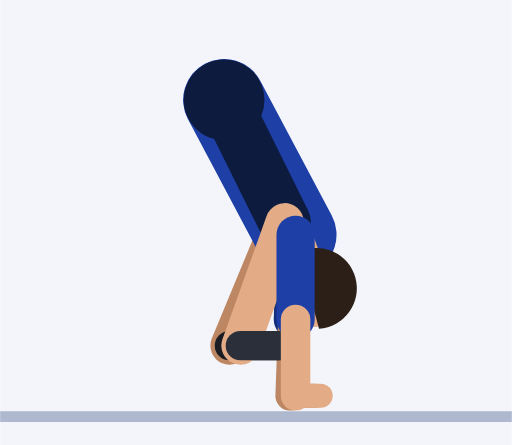
t = 0.00 s
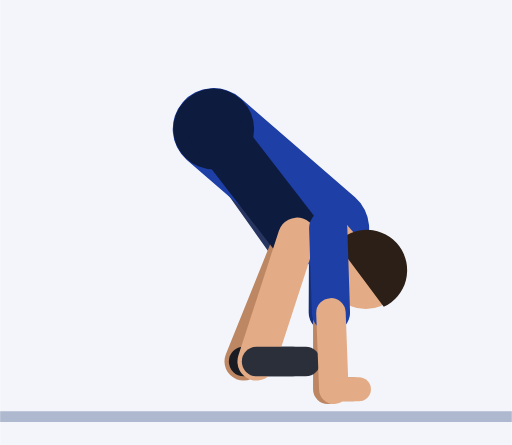
t = 0.45 s
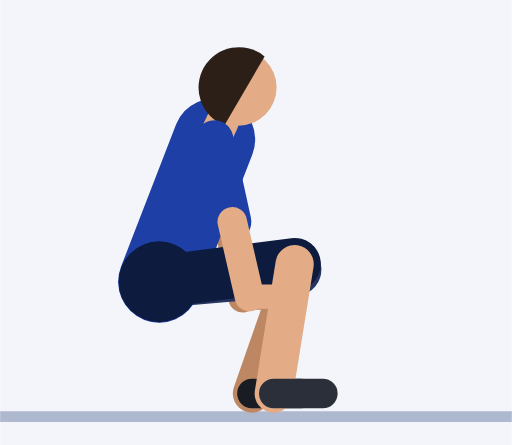
t = 0.92 s
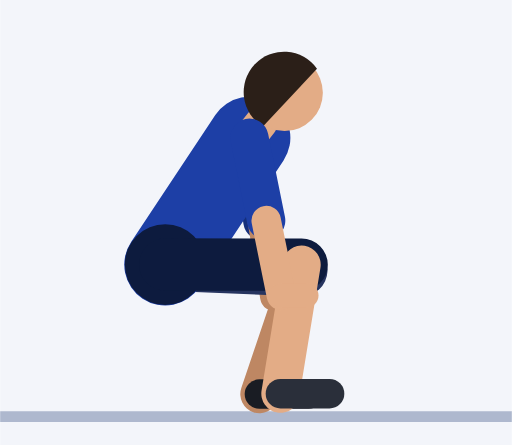
t = 1.35 s
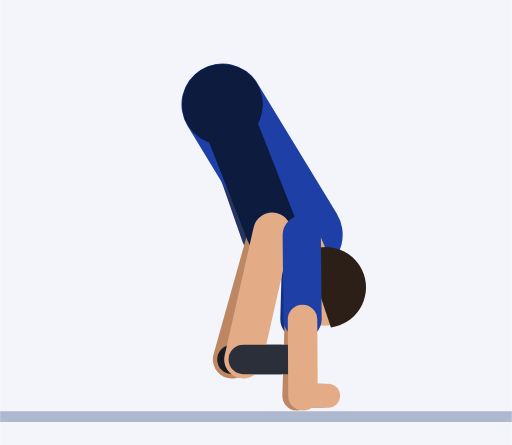
t = 1.81 s
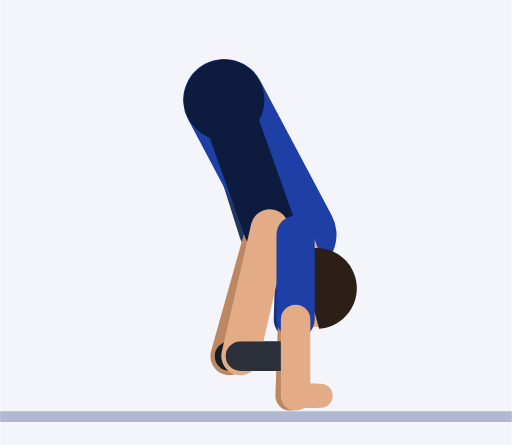
t = 2.21 s

The animated SVG that drew these frames (rendered in a browser with its animation timeline set to each time). Animation: 61 SMIL elements (animate=61); one cycle of 2.73 s, repeats indefinitely.

<svg xmlns="http://www.w3.org/2000/svg" viewBox="-47 -75.1 93.7 81.5"><rect x="-47" y="-75.1" width="93.7" height="81.5" fill="#F3F5FA"/><line x1="-47" y1="1.2" x2="46.7" y2="1.2" stroke="#AEB8CE" stroke-width="2"/><line x1="7.1" y1="-32.1" x2="6.6" y2="-16.6" stroke="#152F7C" stroke-width="7" stroke-linecap="round"><animate attributeName="x1" dur="2.73s" repeatCount="indefinite" values="7.1;7.1;7.1;7.1;7.1;8.6;12.2;15.7;16.8;14.1;7.8;0.2;-6;-8.4;-8.4;-8.4;-8.4;-8.4;-6;0.2;7.8;14.1;16.8;15.7;12.2;8.6;7.1;7.1;7.1;7.1;7.1;7.1;7.1;7.1;7.1;7.1;7.1;7.1;7.1"/><animate attributeName="y1" dur="2.73s" repeatCount="indefinite" values="-32.1;-32.1;-32.1;-32.1;-32.1;-32.1;-32.7;-35.1;-39.4;-44.4;-48.3;-49.9;-49.8;-49.5;-49.5;-49.5;-49.5;-49.5;-49.8;-49.9;-48.3;-44.4;-39.4;-35.1;-32.7;-32.1;-32.1;-32.1;-32.1;-32.1;-32.1;-32.1;-32.1;-32.1;-32.1;-32.1;-32.1;-32.1;-32.1"/><animate attributeName="x2" dur="2.73s" repeatCount="indefinite" values="6.6;6.6;6.6;6.6;6.6;8.2;12;16;17.6;15.4;9.7;2.5;-3.4;-5.7;-5.7;-5.7;-5.7;-5.7;-3.4;2.5;9.7;15.4;17.6;16;12;8.2;6.6;6.6;6.6;6.6;6.6;6.6;6.6;6.6;6.6;6.6;6.6;6.6;6.6"/><animate attributeName="y2" dur="2.73s" repeatCount="indefinite" values="-16.6;-16.6;-16.6;-16.6;-16.6;-16.6;-17.2;-19.6;-23.9;-29;-32.9;-34.6;-34.5;-34.2;-34.2;-34.2;-34.2;-34.2;-34.5;-34.6;-32.9;-29;-23.9;-19.6;-17.2;-16.6;-16.6;-16.6;-16.6;-16.6;-16.6;-16.6;-16.6;-16.6;-16.6;-16.6;-16.6;-16.6;-16.6"/></line><line x1="6.6" y1="-16.6" x2="6.1" y2="-2.6" stroke="#BE8763" stroke-width="5.4" stroke-linecap="round"><animate attributeName="x1" dur="2.73s" repeatCount="indefinite" values="6.6;6.6;6.6;6.6;6.6;8.2;12;16;17.6;15.4;9.7;2.5;-3.4;-5.7;-5.7;-5.7;-5.7;-5.7;-3.4;2.5;9.7;15.4;17.6;16;12;8.2;6.6;6.6;6.6;6.6;6.6;6.6;6.6;6.6;6.6;6.6;6.6;6.6;6.6"/><animate attributeName="y1" dur="2.73s" repeatCount="indefinite" values="-16.6;-16.6;-16.6;-16.6;-16.6;-16.6;-17.2;-19.6;-23.9;-29;-32.9;-34.6;-34.5;-34.2;-34.2;-34.2;-34.2;-34.2;-34.5;-34.6;-32.9;-29;-23.9;-19.6;-17.2;-16.6;-16.6;-16.6;-16.6;-16.6;-16.6;-16.6;-16.6;-16.6;-16.6;-16.6;-16.6;-16.6;-16.6"/><animate attributeName="x2" dur="2.73s" repeatCount="indefinite" values="6.1;6.1;6.1;6.1;6.1;7.8;11.9;16.3;18.4;16.7;11.5;4.7;-0.9;-3.1;-3.1;-3.1;-3.1;-3.1;-0.9;4.7;11.5;16.7;18.4;16.3;11.9;7.8;6.1;6.1;6.1;6.1;6.1;6.1;6.1;6.1;6.1;6.1;6.1;6.1;6.1"/><animate attributeName="y2" dur="2.73s" repeatCount="indefinite" values="-2.6;-2.6;-2.6;-2.6;-2.6;-2.6;-3.2;-5.6;-10;-15.1;-19;-20.8;-20.8;-20.5;-20.5;-20.5;-20.5;-20.5;-20.8;-20.8;-19;-15.1;-10;-5.6;-3.2;-2.6;-2.6;-2.6;-2.6;-2.6;-2.6;-2.6;-2.6;-2.6;-2.6;-2.6;-2.6;-2.6;-2.6"/></line><line x1="6.1" y1="-2.6" x2="10.7" y2="-2.6" stroke="#BE8763" stroke-width="4.4" stroke-linecap="round"><animate attributeName="x1" dur="2.73s" repeatCount="indefinite" values="6.1;6.1;6.1;6.1;6.1;7.8;11.9;16.3;18.4;16.7;11.5;4.7;-0.9;-3.1;-3.1;-3.1;-3.1;-3.1;-0.9;4.7;11.5;16.7;18.4;16.3;11.9;7.8;6.1;6.1;6.1;6.1;6.1;6.1;6.1;6.1;6.1;6.1;6.1;6.1;6.1"/><animate attributeName="y1" dur="2.73s" repeatCount="indefinite" values="-2.6;-2.6;-2.6;-2.6;-2.6;-2.6;-3.2;-5.6;-10;-15.1;-19;-20.8;-20.8;-20.5;-20.5;-20.5;-20.5;-20.5;-20.8;-20.8;-19;-15.1;-10;-5.6;-3.2;-2.6;-2.6;-2.6;-2.6;-2.6;-2.6;-2.6;-2.6;-2.6;-2.6;-2.6;-2.6;-2.6;-2.6"/><animate attributeName="x2" dur="2.73s" repeatCount="indefinite" values="10.7;10.7;10.7;10.7;10.7;12.4;16.5;20.9;23;21.3;16.1;9.3;3.7;1.5;1.5;1.5;1.5;1.5;3.7;9.3;16.1;21.3;23;20.9;16.5;12.4;10.7;10.7;10.7;10.7;10.7;10.7;10.7;10.7;10.7;10.7;10.7;10.7;10.7"/><animate attributeName="y2" dur="2.73s" repeatCount="indefinite" values="-2.6;-2.6;-2.6;-2.6;-2.6;-2.6;-3.2;-5.6;-10;-15.1;-19;-20.8;-20.8;-20.5;-20.5;-20.5;-20.5;-20.5;-20.8;-20.8;-19;-15.1;-10;-5.6;-3.2;-2.6;-2.6;-2.6;-2.6;-2.6;-2.6;-2.6;-2.6;-2.6;-2.6;-2.6;-2.6;-2.6;-2.6"/></line><line x1="-6" y1="-56.8" x2="4.2" y2="-34" stroke="#26345F" stroke-width="9.6" stroke-linecap="round"><animate attributeName="x1" dur="2.73s" repeatCount="indefinite" values="-6;-6;-6;-6;-6;-6.4;-7.5;-9.1;-11;-13;-14.9;-16.5;-17.6;-18;-18;-18;-18;-18;-17.6;-16.5;-14.9;-13;-11;-9.1;-7.5;-6.4;-6;-6;-6;-6;-6;-6;-6;-6;-6;-6;-6;-6;-6"/><animate attributeName="y1" dur="2.73s" repeatCount="indefinite" values="-56.8;-56.8;-56.8;-56.8;-56.8;-55.7;-52.6;-48.1;-42.8;-37.2;-31.9;-27.4;-24.4;-23.2;-23.2;-23.2;-23.2;-23.2;-24.4;-27.4;-31.9;-37.2;-42.8;-48.1;-52.6;-55.7;-56.8;-56.8;-56.8;-56.8;-56.8;-56.8;-56.8;-56.8;-56.8;-56.8;-56.8;-56.8;-56.8"/><animate attributeName="x2" dur="2.73s" repeatCount="indefinite" values="4.2;4.2;4.2;4.2;4.2;4.7;6.1;7.8;9.2;9.8;9.5;8.5;7.4;6.9;6.9;6.9;6.9;6.9;7.4;8.4;9.3;9.3;8.1;6.1;3.9;2.1;1.4;1.4;1.4;1.4;1.4;1.5;1.8;2.1;2.6;3;3.5;3.8;4.1"/><animate attributeName="y2" dur="2.73s" repeatCount="indefinite" values="-34;-34;-34;-34;-34;-33.3;-31.6;-29.7;-28.1;-27;-26.3;-26;-25.8;-25.7;-25.7;-25.7;-25.7;-25.7;-25.7;-25.6;-25.6;-25.9;-26.7;-28.3;-30.3;-32.2;-32.9;-32.9;-32.9;-32.9;-32.9;-33;-33.1;-33.2;-33.3;-33.5;-33.7;-33.8;-34"/></line><line x1="4.2" y1="-34" x2="-5" y2="-11.8" stroke="#BE8763" stroke-width="7" stroke-linecap="round"><animate attributeName="x1" dur="2.73s" repeatCount="indefinite" values="4.2;4.2;4.2;4.2;4.2;4.7;6.1;7.8;9.2;9.8;9.5;8.5;7.4;6.9;6.9;6.9;6.9;6.9;7.4;8.4;9.3;9.3;8.1;6.1;3.9;2.1;1.4;1.4;1.4;1.4;1.4;1.5;1.8;2.1;2.6;3;3.5;3.8;4.1"/><animate attributeName="y1" dur="2.73s" repeatCount="indefinite" values="-34;-34;-34;-34;-34;-33.3;-31.6;-29.7;-28.1;-27;-26.3;-26;-25.8;-25.7;-25.7;-25.7;-25.7;-25.7;-25.7;-25.6;-25.6;-25.9;-26.7;-28.3;-30.3;-32.2;-32.9;-32.9;-32.9;-32.9;-32.9;-33;-33.1;-33.2;-33.3;-33.5;-33.7;-33.8;-34"/><animate attributeName="x2" dur="2.73s" repeatCount="indefinite" values="-5;-5;-5;-5;-5;-4.4;-2.9;-1;0.6;1.4;1.3;0.4;-0.6;-1;-1;-1;-1;-1;-0.5;0.8;1.8;2;1.1;-0.7;-2.7;-4.4;-5;-5;-5;-5;-5;-5;-5;-5;-5;-5;-5;-5;-5"/><animate attributeName="y2" dur="2.73s" repeatCount="indefinite" values="-11.8;-11.8;-11.8;-11.8;-11.8;-11.1;-9.4;-7.4;-5.7;-4.5;-3.8;-3.4;-3.1;-3;-3;-3;-3;-3;-3;-2.9;-2.8;-3;-3.8;-5.3;-7.3;-9.1;-9.8;-9.8;-9.8;-9.8;-9.8;-9.9;-10;-10.3;-10.6;-10.9;-11.2;-11.5;-11.7"/></line><line x1="-5" y1="-11.8" x2="4" y2="-11.8" stroke="#191C23" stroke-width="5.4" stroke-linecap="round"><animate attributeName="x1" dur="2.73s" repeatCount="indefinite" values="-5;-5;-5;-5;-5;-4.4;-2.9;-1;0.6;1.4;1.3;0.4;-0.6;-1;-1;-1;-1;-1;-0.5;0.8;1.8;2;1.1;-0.7;-2.7;-4.4;-5;-5;-5;-5;-5;-5;-5;-5;-5;-5;-5;-5;-5"/><animate attributeName="y1" dur="2.73s" repeatCount="indefinite" values="-11.8;-11.8;-11.8;-11.8;-11.8;-11.1;-9.4;-7.4;-5.7;-4.5;-3.8;-3.4;-3.1;-3;-3;-3;-3;-3;-3;-2.9;-2.8;-3;-3.8;-5.3;-7.3;-9.1;-9.8;-9.8;-9.8;-9.8;-9.8;-9.9;-10;-10.3;-10.6;-10.9;-11.2;-11.5;-11.7"/><animate attributeName="x2" dur="2.73s" repeatCount="indefinite" values="4;4;4;4;4;4.6;6.1;8;9.6;10.4;10.3;9.4;8.4;8;8;8;8;8;8.5;9.8;10.8;11;10.1;8.3;6.3;4.6;4;4;4;4;4;4;4;4;4;4;4;4;4"/><animate attributeName="y2" dur="2.73s" repeatCount="indefinite" values="-11.8;-11.8;-11.8;-11.8;-11.8;-11.1;-9.4;-7.4;-5.7;-4.5;-3.8;-3.4;-3.1;-3;-3;-3;-3;-3;-3;-2.9;-2.8;-3;-3.8;-5.3;-7.3;-9.1;-9.8;-9.8;-9.8;-9.8;-9.8;-9.9;-10;-10.3;-10.6;-10.9;-11.2;-11.5;-11.7"/></line><line x1="-6" y1="-56.8" x2="7.1" y2="-32.1" stroke="#1D3FA6" stroke-width="15" stroke-linecap="round"><animate attributeName="x1" dur="2.73s" repeatCount="indefinite" values="-6;-6;-6;-6;-6;-6.4;-7.5;-9.1;-11;-13;-14.9;-16.5;-17.6;-18;-18;-18;-18;-18;-17.6;-16.5;-14.9;-13;-11;-9.1;-7.5;-6.4;-6;-6;-6;-6;-6;-6;-6;-6;-6;-6;-6;-6;-6"/><animate attributeName="y1" dur="2.73s" repeatCount="indefinite" values="-56.8;-56.8;-56.8;-56.8;-56.8;-55.7;-52.6;-48.1;-42.8;-37.2;-31.9;-27.4;-24.4;-23.2;-23.2;-23.2;-23.2;-23.2;-24.4;-27.4;-31.9;-37.2;-42.8;-48.1;-52.6;-55.7;-56.8;-56.8;-56.8;-56.8;-56.8;-56.8;-56.8;-56.8;-56.8;-56.8;-56.8;-56.8;-56.8"/><animate attributeName="x2" dur="2.73s" repeatCount="indefinite" values="7.1;7.1;7.1;7.1;7.1;8.6;12.2;15.7;16.8;14.1;7.8;0.2;-6;-8.4;-8.4;-8.4;-8.4;-8.4;-6;0.2;7.8;14.1;16.8;15.7;12.2;8.6;7.1;7.1;7.1;7.1;7.1;7.1;7.1;7.1;7.1;7.1;7.1;7.1;7.1"/><animate attributeName="y2" dur="2.73s" repeatCount="indefinite" values="-32.1;-32.1;-32.1;-32.1;-32.1;-32.1;-32.7;-35.1;-39.4;-44.4;-48.3;-49.9;-49.8;-49.5;-49.5;-49.5;-49.5;-49.5;-49.8;-49.9;-48.3;-44.4;-39.4;-35.1;-32.7;-32.1;-32.1;-32.1;-32.1;-32.1;-32.1;-32.1;-32.1;-32.1;-32.1;-32.1;-32.1;-32.1;-32.1"/></line><circle cx="-6" cy="-56.8" r="7.4" fill="#0D1B3E"><animate attributeName="cx" dur="2.73s" repeatCount="indefinite" values="-6;-6;-6;-6;-6;-6.4;-7.5;-9.1;-11;-13;-14.9;-16.5;-17.6;-18;-18;-18;-18;-18;-17.6;-16.5;-14.9;-13;-11;-9.1;-7.5;-6.4;-6;-6;-6;-6;-6;-6;-6;-6;-6;-6;-6;-6;-6"/><animate attributeName="cy" dur="2.73s" repeatCount="indefinite" values="-56.8;-56.8;-56.8;-56.8;-56.8;-55.7;-52.6;-48.1;-42.8;-37.2;-31.9;-27.4;-24.4;-23.2;-23.2;-23.2;-23.2;-23.2;-24.4;-27.4;-31.9;-37.2;-42.8;-48.1;-52.6;-55.7;-56.8;-56.8;-56.8;-56.8;-56.8;-56.8;-56.8;-56.8;-56.8;-56.8;-56.8;-56.8;-56.8"/></circle><line x1="7.1" y1="-32.1" x2="8.3" y2="-28.8" stroke="#E3AC86" stroke-width="6" stroke-linecap="round"><animate attributeName="x1" dur="2.73s" repeatCount="indefinite" values="7.1;7.1;7.1;7.1;7.1;8.6;12.2;15.7;16.8;14.1;7.8;0.2;-6;-8.4;-8.4;-8.4;-8.4;-8.4;-6;0.2;7.8;14.1;16.8;15.7;12.2;8.6;7.1;7.1;7.1;7.1;7.1;7.1;7.1;7.1;7.1;7.1;7.1;7.1;7.1"/><animate attributeName="y1" dur="2.73s" repeatCount="indefinite" values="-32.1;-32.1;-32.1;-32.1;-32.1;-32.1;-32.7;-35.1;-39.4;-44.4;-48.3;-49.9;-49.8;-49.5;-49.5;-49.5;-49.5;-49.5;-49.8;-49.9;-48.3;-44.4;-39.4;-35.1;-32.7;-32.1;-32.1;-32.1;-32.1;-32.1;-32.1;-32.1;-32.1;-32.1;-32.1;-32.1;-32.1;-32.1;-32.1"/><animate attributeName="x2" dur="2.73s" repeatCount="indefinite" values="8.3;8.3;8.3;8.3;8.3;10.1;14.3;18.5;20.2;17.5;10.8;2.5;-4.3;-7;-7;-7;-7;-7;-4.3;2.5;10.8;17.5;20.2;18.5;14.3;10.1;8.3;8.3;8.3;8.3;8.3;8.3;8.3;8.3;8.3;8.3;8.3;8.3;8.3"/><animate attributeName="y2" dur="2.73s" repeatCount="indefinite" values="-28.8;-28.8;-28.8;-28.8;-28.8;-28.9;-29.9;-33.1;-38.6;-45;-50.1;-52.5;-52.9;-52.7;-52.7;-52.7;-52.7;-52.7;-52.9;-52.5;-50.1;-45;-38.6;-33.1;-29.9;-28.9;-28.8;-28.8;-28.8;-28.8;-28.8;-28.8;-28.8;-28.8;-28.8;-28.8;-28.8;-28.8;-28.8"/></line><circle cx="10.7" cy="-22.2" r="7" fill="#E3AC86"><animate attributeName="cx" dur="2.73s" repeatCount="indefinite" values="10.7;10.7;10.7;10.7;10.7;13;18.5;24.3;27;24.4;16.9;7.1;-0.9;-4.2;-4.2;-4.2;-4.2;-4.2;-0.9;7.1;16.9;24.4;27;24.3;18.5;13;10.7;10.7;10.7;10.7;10.7;10.7;10.7;10.7;10.7;10.7;10.7;10.7;10.7"/><animate attributeName="cy" dur="2.73s" repeatCount="indefinite" values="-22.2;-22.2;-22.2;-22.2;-22.2;-22.5;-24.3;-29.1;-37;-46.1;-53.7;-57.8;-59;-59.1;-59.1;-59.1;-59.1;-59.1;-59;-57.8;-53.7;-46.1;-37;-29.1;-24.3;-22.5;-22.2;-22.2;-22.2;-22.2;-22.2;-22.2;-22.2;-22.2;-22.2;-22.2;-22.2;-22.2;-22.2"/></circle><path d="M11.4 -14.9 A7.4 7.4 0 1 0 7.6 -28.9 Z" fill="#2B1F18"><animate attributeName="d" dur="2.73s" repeatCount="indefinite" values="M11.4 -14.9 A7.4 7.4 0 1 0 7.6 -28.9 Z;M11.4 -14.9 A7.4 7.4 0 1 0 7.6 -28.9 Z;M11.4 -14.9 A7.4 7.4 0 1 0 7.6 -28.9 Z;M11.4 -14.9 A7.4 7.4 0 1 0 7.6 -28.9 Z;M11.4 -14.9 A7.4 7.4 0 1 0 7.6 -28.9 Z;M14.3 -15.2 A7.4 7.4 0 1 0 9.4 -28.9 Z;M21.3 -17.4 A7.4 7.4 0 1 0 13.5 -29.8 Z;M29.1 -23.4 A7.4 7.4 0 1 0 17.9 -32.7 Z;M33.5 -33.5 A7.4 7.4 0 1 0 19.7 -38.1 Z;M31.8 -45.4 A7.4 7.4 0 1 0 17.2 -44.3 Z;M24 -55.7 A7.4 7.4 0 1 0 10.8 -49.3 Z;M13.3 -61.9 A7.4 7.4 0 1 0 2.8 -51.8 Z;M4.2 -64.4 A7.4 7.4 0 1 0 -3.9 -52.3 Z;M0.5 -64.9 A7.4 7.4 0 1 0 -6.6 -52.1 Z;M0.5 -64.9 A7.4 7.4 0 1 0 -6.6 -52.1 Z;M0.5 -64.9 A7.4 7.4 0 1 0 -6.6 -52.1 Z;M0.5 -64.9 A7.4 7.4 0 1 0 -6.6 -52.1 Z;M0.5 -64.9 A7.4 7.4 0 1 0 -6.6 -52.1 Z;M4.2 -64.4 A7.4 7.4 0 1 0 -3.9 -52.3 Z;M13.3 -61.9 A7.4 7.4 0 1 0 2.8 -51.8 Z;M24 -55.7 A7.4 7.4 0 1 0 10.8 -49.3 Z;M31.8 -45.4 A7.4 7.4 0 1 0 17.2 -44.3 Z;M33.5 -33.5 A7.4 7.4 0 1 0 19.7 -38.1 Z;M29.1 -23.4 A7.4 7.4 0 1 0 17.9 -32.7 Z;M21.3 -17.4 A7.4 7.4 0 1 0 13.5 -29.8 Z;M14.3 -15.2 A7.4 7.4 0 1 0 9.4 -28.9 Z;M11.4 -14.9 A7.4 7.4 0 1 0 7.6 -28.9 Z;M11.4 -14.9 A7.4 7.4 0 1 0 7.6 -28.9 Z;M11.4 -14.9 A7.4 7.4 0 1 0 7.6 -28.9 Z;M11.4 -14.9 A7.4 7.4 0 1 0 7.6 -28.9 Z;M11.4 -14.9 A7.4 7.4 0 1 0 7.6 -28.9 Z;M11.4 -14.9 A7.4 7.4 0 1 0 7.6 -28.9 Z;M11.4 -14.9 A7.4 7.4 0 1 0 7.6 -28.9 Z;M11.4 -14.9 A7.4 7.4 0 1 0 7.6 -28.9 Z;M11.4 -14.9 A7.4 7.4 0 1 0 7.6 -28.9 Z;M11.4 -14.9 A7.4 7.4 0 1 0 7.6 -28.9 Z;M11.4 -14.9 A7.4 7.4 0 1 0 7.6 -28.9 Z;M11.4 -14.9 A7.4 7.4 0 1 0 7.6 -28.9 Z;M11.4 -14.9 A7.4 7.4 0 1 0 7.6 -28.9 Z"/></path><line x1="-6" y1="-56.8" x2="5.1" y2="-34.4" stroke="#0D1B3E" stroke-width="9.6" stroke-linecap="round"><animate attributeName="x1" dur="2.73s" repeatCount="indefinite" values="-6;-6;-6;-6;-6;-6.4;-7.5;-9.1;-11;-13;-14.9;-16.5;-17.6;-18;-18;-18;-18;-18;-17.6;-16.5;-14.9;-13;-11;-9.1;-7.5;-6.4;-6;-6;-6;-6;-6;-6;-6;-6;-6;-6;-6;-6;-6"/><animate attributeName="y1" dur="2.73s" repeatCount="indefinite" values="-56.8;-56.8;-56.8;-56.8;-56.8;-55.7;-52.6;-48.1;-42.8;-37.2;-31.9;-27.4;-24.4;-23.2;-23.2;-23.2;-23.2;-23.2;-24.4;-27.4;-31.9;-37.2;-42.8;-48.1;-52.6;-55.7;-56.8;-56.8;-56.8;-56.8;-56.8;-56.8;-56.8;-56.8;-56.8;-56.8;-56.8;-56.8;-56.8"/><animate attributeName="x2" dur="2.73s" repeatCount="indefinite" values="5.1;5.1;5.1;5.1;5.1;5.6;7;8.5;9.8;10.2;9.7;8.5;7.3;6.8;6.8;6.8;6.8;6.8;7.3;8.5;9.5;9.7;8.7;6.9;4.7;3;2.3;2.3;2.3;2.3;2.3;2.4;2.6;3;3.5;3.9;4.4;4.7;5"/><animate attributeName="y2" dur="2.73s" repeatCount="indefinite" values="-34.4;-34.4;-34.4;-34.4;-34.4;-33.8;-32.2;-30.4;-28.9;-27.9;-27.3;-27;-26.8;-26.7;-26.7;-26.7;-26.7;-26.7;-26.7;-26.6;-26.6;-26.7;-27.5;-28.9;-30.8;-32.5;-33.2;-33.2;-33.2;-33.2;-33.2;-33.3;-33.4;-33.5;-33.7;-33.9;-34.1;-34.2;-34.4"/></line><line x1="5.1" y1="-34.4" x2="-3" y2="-11.8" stroke="#E3AC86" stroke-width="7" stroke-linecap="round"><animate attributeName="x1" dur="2.73s" repeatCount="indefinite" values="5.1;5.1;5.1;5.1;5.1;5.6;7;8.5;9.8;10.2;9.7;8.5;7.3;6.8;6.8;6.8;6.8;6.8;7.3;8.5;9.5;9.7;8.7;6.9;4.7;3;2.3;2.3;2.3;2.3;2.3;2.4;2.6;3;3.5;3.9;4.4;4.7;5"/><animate attributeName="y1" dur="2.73s" repeatCount="indefinite" values="-34.4;-34.4;-34.4;-34.4;-34.4;-33.8;-32.2;-30.4;-28.9;-27.9;-27.3;-27;-26.8;-26.7;-26.7;-26.7;-26.7;-26.7;-26.7;-26.6;-26.6;-26.7;-27.5;-28.9;-30.8;-32.5;-33.2;-33.2;-33.2;-33.2;-33.2;-33.3;-33.4;-33.5;-33.7;-33.9;-34.1;-34.2;-34.4"/><animate attributeName="x2" dur="2.73s" repeatCount="indefinite" values="-3;-3;-3;-3;-3;-2.3;-0.6;1.6;3.5;4.6;4.8;4.2;3.4;3;3;3;3;3;3.5;4.6;5.4;5.3;4.1;2;-0.4;-2.3;-3;-3;-3;-3;-3;-3;-3;-3;-3;-3;-3;-3;-3"/><animate attributeName="y2" dur="2.73s" repeatCount="indefinite" values="-11.8;-11.8;-11.8;-11.8;-11.8;-11.1;-9.4;-7.4;-5.8;-4.6;-3.9;-3.4;-3.1;-3;-3;-3;-3;-3;-3;-3;-2.9;-3.2;-3.9;-5.4;-7.3;-9.1;-9.8;-9.8;-9.8;-9.8;-9.8;-9.9;-10;-10.3;-10.6;-10.9;-11.2;-11.5;-11.7"/></line><line x1="-3" y1="-11.8" x2="6" y2="-11.8" stroke="#2A2F3A" stroke-width="5.4" stroke-linecap="round"><animate attributeName="x1" dur="2.73s" repeatCount="indefinite" values="-3;-3;-3;-3;-3;-2.3;-0.6;1.6;3.5;4.6;4.8;4.2;3.4;3;3;3;3;3;3.5;4.6;5.4;5.3;4.1;2;-0.4;-2.3;-3;-3;-3;-3;-3;-3;-3;-3;-3;-3;-3;-3;-3"/><animate attributeName="y1" dur="2.73s" repeatCount="indefinite" values="-11.8;-11.8;-11.8;-11.8;-11.8;-11.1;-9.4;-7.4;-5.8;-4.6;-3.9;-3.4;-3.1;-3;-3;-3;-3;-3;-3;-3;-2.9;-3.2;-3.9;-5.4;-7.3;-9.1;-9.8;-9.8;-9.8;-9.8;-9.8;-9.9;-10;-10.3;-10.6;-10.9;-11.2;-11.5;-11.7"/><animate attributeName="x2" dur="2.73s" repeatCount="indefinite" values="6;6;6;6;6;6.7;8.4;10.6;12.5;13.6;13.8;13.2;12.4;12;12;12;12;12;12.5;13.6;14.4;14.3;13.1;11;8.6;6.7;6;6;6;6;6;6;6;6;6;6;6;6;6"/><animate attributeName="y2" dur="2.73s" repeatCount="indefinite" values="-11.8;-11.8;-11.8;-11.8;-11.8;-11.1;-9.4;-7.4;-5.8;-4.6;-3.9;-3.4;-3.1;-3;-3;-3;-3;-3;-3;-3;-2.9;-3.2;-3.9;-5.4;-7.3;-9.1;-9.8;-9.8;-9.8;-9.8;-9.8;-9.9;-10;-10.3;-10.6;-10.9;-11.2;-11.5;-11.7"/></line><line x1="7.1" y1="-32.1" x2="7.1" y2="-16.6" stroke="#1D3FA6" stroke-width="7" stroke-linecap="round"><animate attributeName="x1" dur="2.73s" repeatCount="indefinite" values="7.1;7.1;7.1;7.1;7.1;8.6;12.2;15.7;16.8;14.1;7.8;0.2;-6;-8.4;-8.4;-8.4;-8.4;-8.4;-6;0.2;7.8;14.1;16.8;15.7;12.2;8.6;7.1;7.1;7.1;7.1;7.1;7.1;7.1;7.1;7.1;7.1;7.1;7.1;7.1"/><animate attributeName="y1" dur="2.73s" repeatCount="indefinite" values="-32.1;-32.1;-32.1;-32.1;-32.1;-32.1;-32.7;-35.1;-39.4;-44.4;-48.3;-49.9;-49.8;-49.5;-49.5;-49.5;-49.5;-49.5;-49.8;-49.9;-48.3;-44.4;-39.4;-35.1;-32.7;-32.1;-32.1;-32.1;-32.1;-32.1;-32.1;-32.1;-32.1;-32.1;-32.1;-32.1;-32.1;-32.1;-32.1"/><animate attributeName="x2" dur="2.73s" repeatCount="indefinite" values="7.1;7.1;7.1;7.1;7.1;8.8;12.6;16.5;18.2;16;10.3;3.2;-2.7;-5.1;-5.1;-5.1;-5.1;-5.1;-2.7;3.2;10.3;16;18.2;16.5;12.6;8.8;7.1;7.1;7.1;7.1;7.1;7.1;7.1;7.1;7.1;7.1;7.1;7.1;7.1"/><animate attributeName="y2" dur="2.73s" repeatCount="indefinite" values="-16.6;-16.6;-16.6;-16.6;-16.6;-16.6;-17.2;-19.6;-24;-29.1;-33;-34.7;-34.7;-34.4;-34.4;-34.4;-34.4;-34.4;-34.7;-34.7;-33;-29.1;-24;-19.6;-17.2;-16.6;-16.6;-16.6;-16.6;-16.6;-16.6;-16.6;-16.6;-16.6;-16.6;-16.6;-16.6;-16.6;-16.6"/></line><line x1="7.1" y1="-16.6" x2="7.1" y2="-2.6" stroke="#E3AC86" stroke-width="5.4" stroke-linecap="round"><animate attributeName="x1" dur="2.73s" repeatCount="indefinite" values="7.1;7.1;7.1;7.1;7.1;8.8;12.6;16.5;18.2;16;10.3;3.2;-2.7;-5.1;-5.1;-5.1;-5.1;-5.1;-2.7;3.2;10.3;16;18.2;16.5;12.6;8.8;7.1;7.1;7.1;7.1;7.1;7.1;7.1;7.1;7.1;7.1;7.1;7.1;7.1"/><animate attributeName="y1" dur="2.73s" repeatCount="indefinite" values="-16.6;-16.6;-16.6;-16.6;-16.6;-16.6;-17.2;-19.6;-24;-29.1;-33;-34.7;-34.7;-34.4;-34.4;-34.4;-34.4;-34.4;-34.7;-34.7;-33;-29.1;-24;-19.6;-17.2;-16.6;-16.6;-16.6;-16.6;-16.6;-16.6;-16.6;-16.6;-16.6;-16.6;-16.6;-16.6;-16.6;-16.6"/><animate attributeName="x2" dur="2.73s" repeatCount="indefinite" values="7.1;7.1;7.1;7.1;7.1;8.9;13;17.4;19.5;17.9;12.7;5.9;0.3;-1.9;-1.9;-1.9;-1.9;-1.9;0.3;5.9;12.7;17.9;19.5;17.4;13;8.9;7.1;7.1;7.1;7.1;7.1;7.1;7.1;7.1;7.1;7.1;7.1;7.1;7.1"/><animate attributeName="y2" dur="2.73s" repeatCount="indefinite" values="-2.6;-2.6;-2.6;-2.6;-2.6;-2.6;-3.2;-5.6;-10;-15.2;-19.2;-21;-21;-20.7;-20.7;-20.7;-20.7;-20.7;-21;-21;-19.2;-15.2;-10;-5.6;-3.2;-2.6;-2.6;-2.6;-2.6;-2.6;-2.6;-2.6;-2.6;-2.6;-2.6;-2.6;-2.6;-2.6;-2.6"/></line><line x1="7.1" y1="-2.6" x2="11.7" y2="-2.6" stroke="#E3AC86" stroke-width="4.4" stroke-linecap="round"><animate attributeName="x1" dur="2.73s" repeatCount="indefinite" values="7.1;7.1;7.1;7.1;7.1;8.9;13;17.4;19.5;17.9;12.7;5.9;0.3;-1.9;-1.9;-1.9;-1.9;-1.9;0.3;5.9;12.7;17.9;19.5;17.4;13;8.9;7.1;7.1;7.1;7.1;7.1;7.1;7.1;7.1;7.1;7.1;7.1;7.1;7.1"/><animate attributeName="y1" dur="2.73s" repeatCount="indefinite" values="-2.6;-2.6;-2.6;-2.6;-2.6;-2.6;-3.2;-5.6;-10;-15.2;-19.2;-21;-21;-20.7;-20.7;-20.7;-20.7;-20.7;-21;-21;-19.2;-15.2;-10;-5.6;-3.2;-2.6;-2.6;-2.6;-2.6;-2.6;-2.6;-2.6;-2.6;-2.6;-2.6;-2.6;-2.6;-2.6;-2.6"/><animate attributeName="x2" dur="2.73s" repeatCount="indefinite" values="11.7;11.7;11.7;11.7;11.7;13.5;17.6;22;24.1;22.5;17.3;10.5;4.9;2.7;2.7;2.7;2.7;2.7;4.9;10.5;17.3;22.5;24.1;22;17.6;13.5;11.7;11.7;11.7;11.7;11.7;11.7;11.7;11.7;11.7;11.7;11.7;11.7;11.7"/><animate attributeName="y2" dur="2.73s" repeatCount="indefinite" values="-2.6;-2.6;-2.6;-2.6;-2.6;-2.6;-3.2;-5.6;-10;-15.2;-19.2;-21;-21;-20.7;-20.7;-20.7;-20.7;-20.7;-21;-21;-19.2;-15.2;-10;-5.6;-3.2;-2.6;-2.6;-2.6;-2.6;-2.6;-2.6;-2.6;-2.6;-2.6;-2.6;-2.6;-2.6;-2.6;-2.6"/></line></svg>
